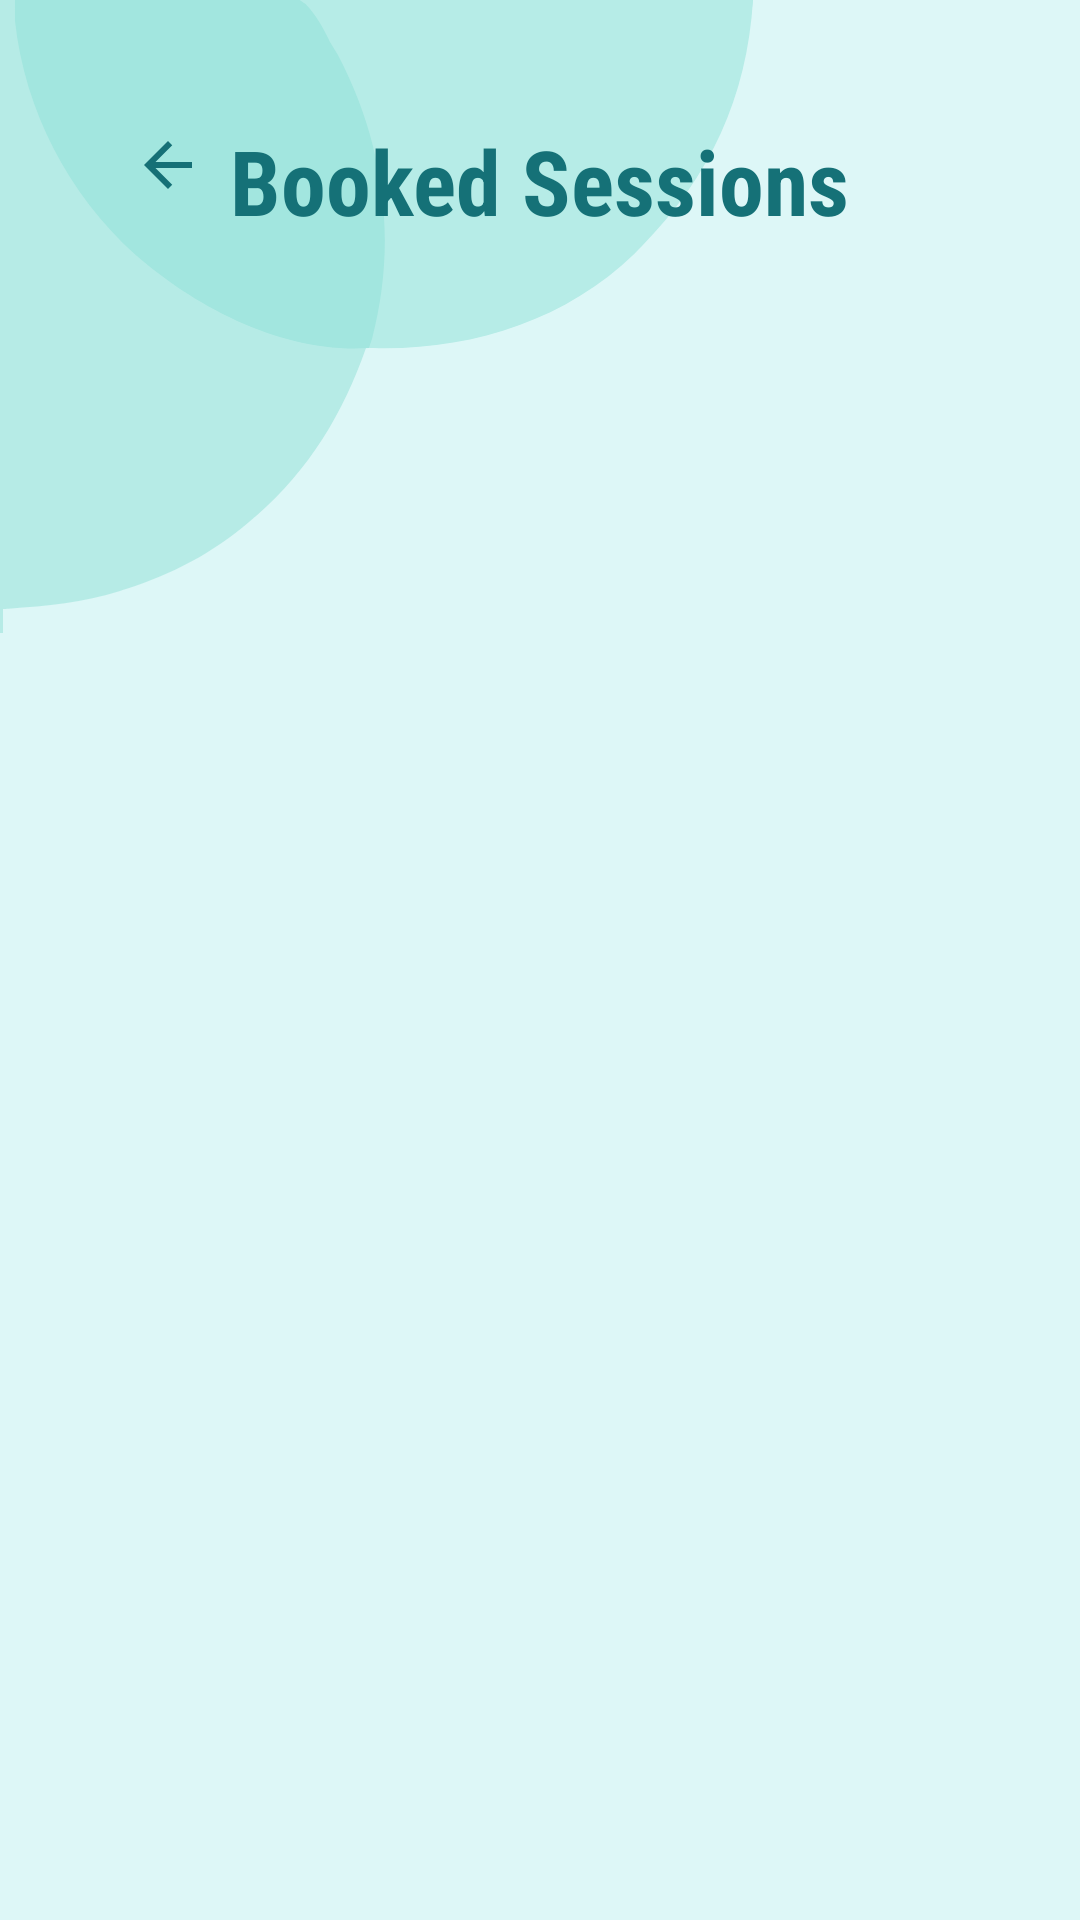

The Android layout XML behind this screen, and the referenced resources:
<!-- AndroidManifest.xml: application theme Theme.I210390 -->
<!-- res/layout/activity_17.xml -->
<?xml version="1.0" encoding="utf-8"?>
<ScrollView xmlns:android="http://schemas.android.com/apk/res/android"
    xmlns:app="http://schemas.android.com/apk/res-auto"
    xmlns:tools="http://schemas.android.com/tools"
    android:layout_width="match_parent"
    android:layout_height="match_parent"
    android:background="#DDF7F7"
    tools:context=".Activity17">

    <androidx.constraintlayout.widget.ConstraintLayout
        android:layout_width="match_parent"
        android:layout_height="match_parent">

        <ImageView
            android:id="@+id/circle"
            android:layout_width="wrap_content"
            android:layout_height="wrap_content"
            android:src="@drawable/newcircle"
            app:layout_constraintTop_toTopOf="parent"
            app:layout_constraintStart_toStartOf="parent"
            />

        <ImageButton
            android:id="@+id/backButton"
            android:layout_width="72dp"
            android:layout_height="70dp"
            android:layout_marginStart="20dp"
            android:layout_marginTop="20dp"
            android:background="@null"
            android:padding="10dp"
            android:src="@drawable/baseline_arrow_back_24"
            app:layout_constraintStart_toStartOf="parent"
            app:layout_constraintTop_toTopOf="parent" />

        <TextView
            android:id="@+id/sessions"
            android:layout_width="wrap_content"
            android:layout_height="wrap_content"
            android:layout_marginTop="30dp"
            android:fontFamily="sans-serif-condensed"
            android:gravity="start"
            android:layout_gravity="center_vertical"
            android:text="Booked Sessions"
            android:textColor="#157177"
            android:textSize="30sp"
            android:textStyle="bold"
            android:padding="10dp"
            app:layout_constraintStart_toStartOf="parent"
            app:layout_constraintTop_toTopOf="parent"
            app:layout_constraintEnd_toEndOf="parent"/>

        <androidx.recyclerview.widget.RecyclerView
            android:id="@+id/recyclerView"
            android:layout_width="match_parent"
            android:layout_height="wrap_content"
            app:layout_constraintTop_toBottomOf="@id/sessions"
            app:layout_constraintStart_toStartOf="parent"
            app:layout_constraintEnd_toEndOf="parent"
            app:layout_constraintBottom_toBottomOf="parent"
            android:layout_marginTop="20dp"
            android:layout_marginBottom="20dp"
            />

    </androidx.constraintlayout.widget.ConstraintLayout>

</ScrollView>
<!-- resources referenced by this layout -->
<resources>
  <!-- drawable baseline_arrow_back_24 (drawable) -->
  <vector android:autoMirrored="true" android:height="24dp"
      android:tint="#157076" android:viewportHeight="24"
      android:viewportWidth="24" android:width="24dp" xmlns:android="http://schemas.android.com/apk/res/android">
      <path android:fillColor="@android:color/white" android:pathData="M20,11H7.83l5.59,-5.59L12,4l-8,8 8,8 1.41,-1.41L7.83,13H20v-2z"/>
  </vector>
  <!-- drawable newcircle: vector/xml drawable (drawable, 2185 chars, omitted) -->
  <style name="Theme.I210390" parent="Base.Theme.I210390" />
  <style name="Base.Theme.I210390" parent="Theme.Material3.DayNight.NoActionBar">
          
          
      </style>
</resources>
